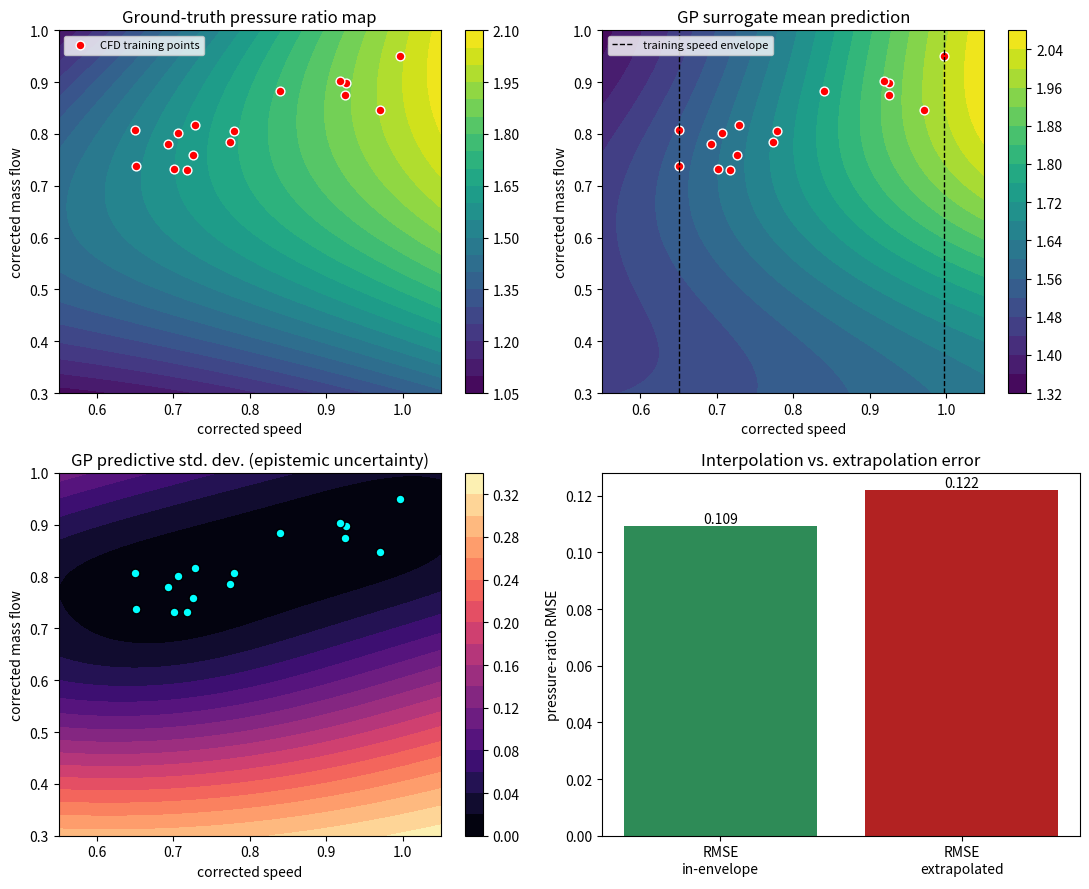

Write Python code to recreate this figure. (Note: this script raises an exception after producing the figure.)
"""
Capstone 1 -- Calibrated Aerodynamic Surrogate for a Transonic Axial Rotor
(inspired by NASA Rotor 37 style CFD sweeps)

Goal
----
Build a Gaussian-Process surrogate that predicts total-to-total pressure
ratio and adiabatic efficiency of a transonic axial compressor/turbine
rotor stage as a function of (corrected mass flow, corrected speed), using
a sparse set of "CFD" operating points. Quantify predictive uncertainty and
show honestly where the surrogate can and cannot be trusted (interpolation
vs extrapolation), which is exactly the aerodynamic-design question a
last-stage LP steam turbine rotor faces when only a handful of expensive
3D RANS runs are affordable.

Method
------
1. Synthetic "CFD" data generator: a smooth performance-map function with
   realistic curvature (pressure ratio rises with speed, falls off near
   choke; efficiency has an island peak) plus small CFD-run-to-run noise.
2. Gaussian Process Regression (scikit-learn-free, using scipy) with a
   squared-exponential kernel, fit on a coarse Latin-Hypercube-like design.
3. Predict on a dense grid; compare against ground truth in-envelope and
   just outside the training envelope (extrapolation stress test).
4. Report RMSE/coverage in-envelope vs out-of-envelope.
"""
import numpy as np
import matplotlib
matplotlib.use("Agg")
import matplotlib.pyplot as plt
from scipy.spatial.distance import cdist
from scipy.optimize import minimize

rng = np.random.default_rng(25)

# ---------------------------------------------------------------
# 1. Ground-truth synthetic performance map (unknown to the surrogate)
# ---------------------------------------------------------------
def true_pressure_ratio(mdot, speed):
    """mdot in [0.6,1.05] corrected mass flow fraction, speed in [0.6,1.05] corrected speed."""
    choke_penalty = np.exp(-((mdot - (0.55 + 0.42 * speed)) / 0.18) ** 2 * 0.0) # placeholder unused
    base = 1.15 + 0.85 * speed ** 1.8 - 0.55 * (mdot - (0.35 + 0.55 * speed)) ** 2 / (0.05 + 0.25 * speed)
    return np.clip(base, 1.0, None)

def true_efficiency(mdot, speed):
    center_m = 0.4 + 0.5 * speed
    eff = 0.90 - 6.0 * (mdot - center_m) ** 2 - 0.05 * (1.0 - speed) ** 2
    return np.clip(eff, 0.3, 0.93)

# ---------------------------------------------------------------
# 2. Sparse "CFD" training design (16 expensive runs -- realistic budget)
# ---------------------------------------------------------------
n_train = 16
speed_train = rng.uniform(0.65, 1.0, n_train)
mdot_train = np.array([rng.uniform(0.35 + 0.5 * s, 0.55 + 0.45 * s) for s in speed_train])
X_train = np.column_stack([mdot_train, speed_train])

noise_pr = 0.01
noise_eff = 0.006
y_pr = true_pressure_ratio(mdot_train, speed_train) + rng.normal(0, noise_pr, n_train)
y_eff = true_efficiency(mdot_train, speed_train) + rng.normal(0, noise_eff, n_train)


# ---------------------------------------------------------------
# 3. Gaussian Process regression (manual implementation)
# ---------------------------------------------------------------
class SimpleGP:
    def __init__(self, noise=1e-3):
        self.noise = noise

    def _kernel(self, A, B, ell, sigma_f):
        d2 = cdist(A / ell, B / ell, metric="sqeuclidean")
        return sigma_f ** 2 * np.exp(-0.5 * d2)

    def fit(self, X, y):
        self.x_mean = X.mean(axis=0)
        self.x_std = X.std(axis=0) + 1e-9
        self.X = (X - self.x_mean) / self.x_std
        self.y_mean = y.mean()
        self.y = y - self.y_mean

        best = None
        for ell0 in [0.3, 0.6, 1.0, 2.0]:
            def neg_log_marg(theta):
                ell = np.exp(theta[:2])
                sigma_f = np.exp(theta[2])
                K = self._kernel(self.X, self.X, ell, sigma_f) + self.noise ** 2 * np.eye(len(self.X))
                try:
                    L = np.linalg.cholesky(K)
                except np.linalg.LinAlgError:
                    return 1e6
                alpha = np.linalg.solve(L.T, np.linalg.solve(L, self.y))
                nll = 0.5 * self.y @ alpha + np.sum(np.log(np.diag(L))) + 0.5 * len(self.y) * np.log(2 * np.pi)
                return nll
            x0 = np.log([ell0, ell0, np.std(self.y) + 1e-3])
            res = minimize(neg_log_marg, x0, method="L-BFGS-B",
                            bounds=[(np.log(0.05), np.log(5)), (np.log(0.05), np.log(5)),
                                    (np.log(1e-3), np.log(10))])
            if best is None or res.fun < best.fun:
                best = res
        self.ell = np.exp(best.x[:2])
        self.sigma_f = np.exp(best.x[2])
        K = self._kernel(self.X, self.X, self.ell, self.sigma_f) + self.noise ** 2 * np.eye(len(self.X))
        self.L = np.linalg.cholesky(K)
        self.alpha = np.linalg.solve(self.L.T, np.linalg.solve(self.L, self.y))
        return self

    def predict(self, Xs):
        Xs_n = (Xs - self.x_mean) / self.x_std
        Ks = self._kernel(Xs_n, self.X, self.ell, self.sigma_f)
        mean = Ks @ self.alpha + self.y_mean
        v = np.linalg.solve(self.L, Ks.T)
        Kss = self.sigma_f ** 2 * np.ones(len(Xs_n))
        var = Kss - np.sum(v ** 2, axis=0)
        var = np.clip(var, 1e-10, None)
        return mean, np.sqrt(var)


gp_pr = SimpleGP(noise=noise_pr).fit(X_train, y_pr)
gp_eff = SimpleGP(noise=noise_eff).fit(X_train, y_eff)

# ---------------------------------------------------------------
# 4. Dense evaluation grid: split into "in-envelope" (convex hull of
#    training design) and "extrapolation" (beyond it) regions
# ---------------------------------------------------------------
speed_grid = np.linspace(0.55, 1.05, 60)
mdot_grid = np.linspace(0.3, 1.0, 60)
SS, MM = np.meshgrid(speed_grid, mdot_grid)
Xg = np.column_stack([MM.ravel(), SS.ravel()])

pr_mean, pr_std = gp_pr.predict(Xg)
eff_mean, eff_std = gp_eff.predict(Xg)
pr_true = true_pressure_ratio(Xg[:, 0], Xg[:, 1])
eff_true = true_efficiency(Xg[:, 0], Xg[:, 1])

train_speed_min, train_speed_max = speed_train.min(), speed_train.max()
in_env = (Xg[:, 1] >= train_speed_min) & (Xg[:, 1] <= train_speed_max)

rmse_in = np.sqrt(np.mean((pr_mean[in_env] - pr_true[in_env]) ** 2))
rmse_out = np.sqrt(np.mean((pr_mean[~in_env] - pr_true[~in_env]) ** 2))
z = np.abs(pr_mean - pr_true) / pr_std
coverage_in = np.mean(z[in_env] <= 1.96)
coverage_out = np.mean(z[~in_env] <= 1.96)

print("=== Case 25: Aerodynamic Surrogate ===")
print(f"GP length-scales (mdot, speed): {gp_pr.ell}")
print(f"Pressure-ratio RMSE  in-envelope : {rmse_in:.4f}")
print(f"Pressure-ratio RMSE  extrapolated: {rmse_out:.4f}  (>{rmse_in/max(rmse_out,1e-9):.2f}x worse ratio)")
print(f"95% interval coverage in-envelope : {coverage_in*100:.1f}%")
print(f"95% interval coverage extrapolated: {coverage_out*100:.1f}%")

# ---------------------------------------------------------------
# 5. Plots
# ---------------------------------------------------------------
fig, axes = plt.subplots(2, 2, figsize=(11, 9))

c0 = axes[0, 0].contourf(SS, MM, pr_true.reshape(SS.shape), levels=20, cmap="viridis")
axes[0, 0].scatter(speed_train, mdot_train, c="red", edgecolor="white", s=40, label="CFD training points")
axes[0, 0].set_title("Ground-truth pressure ratio map")
axes[0, 0].set_xlabel("corrected speed"); axes[0, 0].set_ylabel("corrected mass flow")
axes[0, 0].legend(loc="upper left", fontsize=8)
plt.colorbar(c0, ax=axes[0, 0])

c1 = axes[0, 1].contourf(SS, MM, pr_mean.reshape(SS.shape), levels=20, cmap="viridis")
axes[0, 1].scatter(speed_train, mdot_train, c="red", edgecolor="white", s=40)
axes[0, 1].axvline(train_speed_min, color="k", ls="--", lw=1)
axes[0, 1].axvline(train_speed_max, color="k", ls="--", lw=1, label="training speed envelope")
axes[0, 1].set_title("GP surrogate mean prediction")
axes[0, 1].set_xlabel("corrected speed"); axes[0, 1].set_ylabel("corrected mass flow")
axes[0, 1].legend(loc="upper left", fontsize=8)
plt.colorbar(c1, ax=axes[0, 1])

c2 = axes[1, 0].contourf(SS, MM, pr_std.reshape(SS.shape), levels=20, cmap="magma")
axes[1, 0].scatter(speed_train, mdot_train, c="cyan", edgecolor="k", s=40)
axes[1, 0].set_title("GP predictive std. dev. (epistemic uncertainty)")
axes[1, 0].set_xlabel("corrected speed"); axes[1, 0].set_ylabel("corrected mass flow")
plt.colorbar(c2, ax=axes[1, 0])

axes[1, 1].bar(["RMSE\nin-envelope", "RMSE\nextrapolated"], [rmse_in, rmse_out], color=["seagreen", "firebrick"])
axes[1, 1].set_title("Interpolation vs. extrapolation error")
axes[1, 1].set_ylabel("pressure-ratio RMSE")
for i, v in enumerate([rmse_in, rmse_out]):
    axes[1, 1].text(i, v, f"{v:.3f}", ha="center", va="bottom")

plt.tight_layout()
plt.savefig("outputs/case25_surrogate_summary.png", dpi=150)
print("Saved outputs/case25_surrogate_summary.png")
